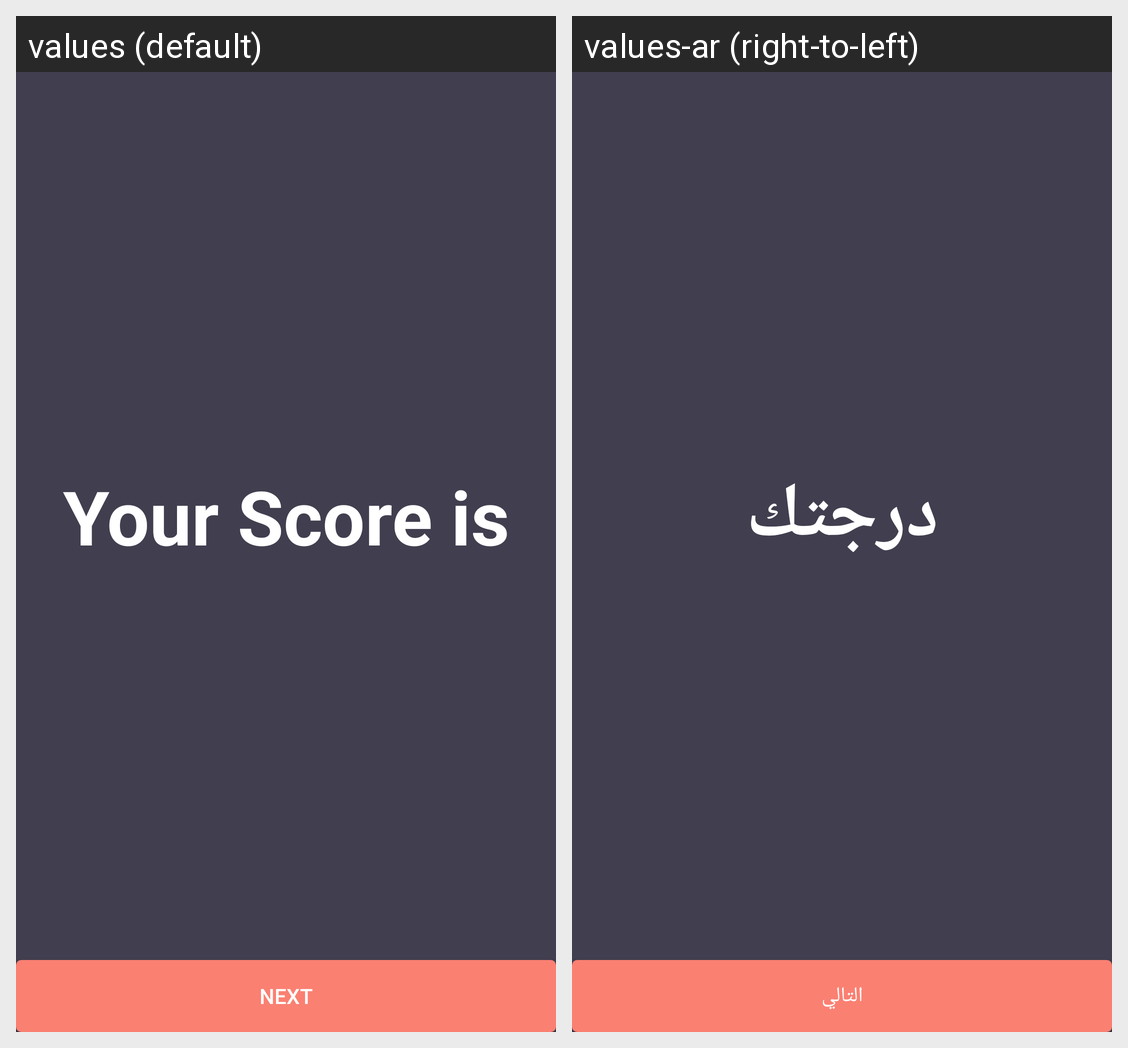

The Android screen above is rendered under two locales of the same app. Produce the string resources it draws, with the default and per-locale values.
Android screen res/layout/activity_score.xml rendered under 2 locales, left to right: values (default), values-ar (right-to-left). Device: Nexus 5 (rendered at 1080×1920; each locale shown at half size, 540×960, under a caption strip naming it); theme FullscreenTheme.
Strings drawn on this screen, with the default value and each locale's value (text and hints the layout hard-codes, and strings that could not be matched under every locale, appear in the picture but are not listed):

score_value
  values: Your Score is
  values-ar: درجتك

next
  values: Next
  values-ar: التالي
